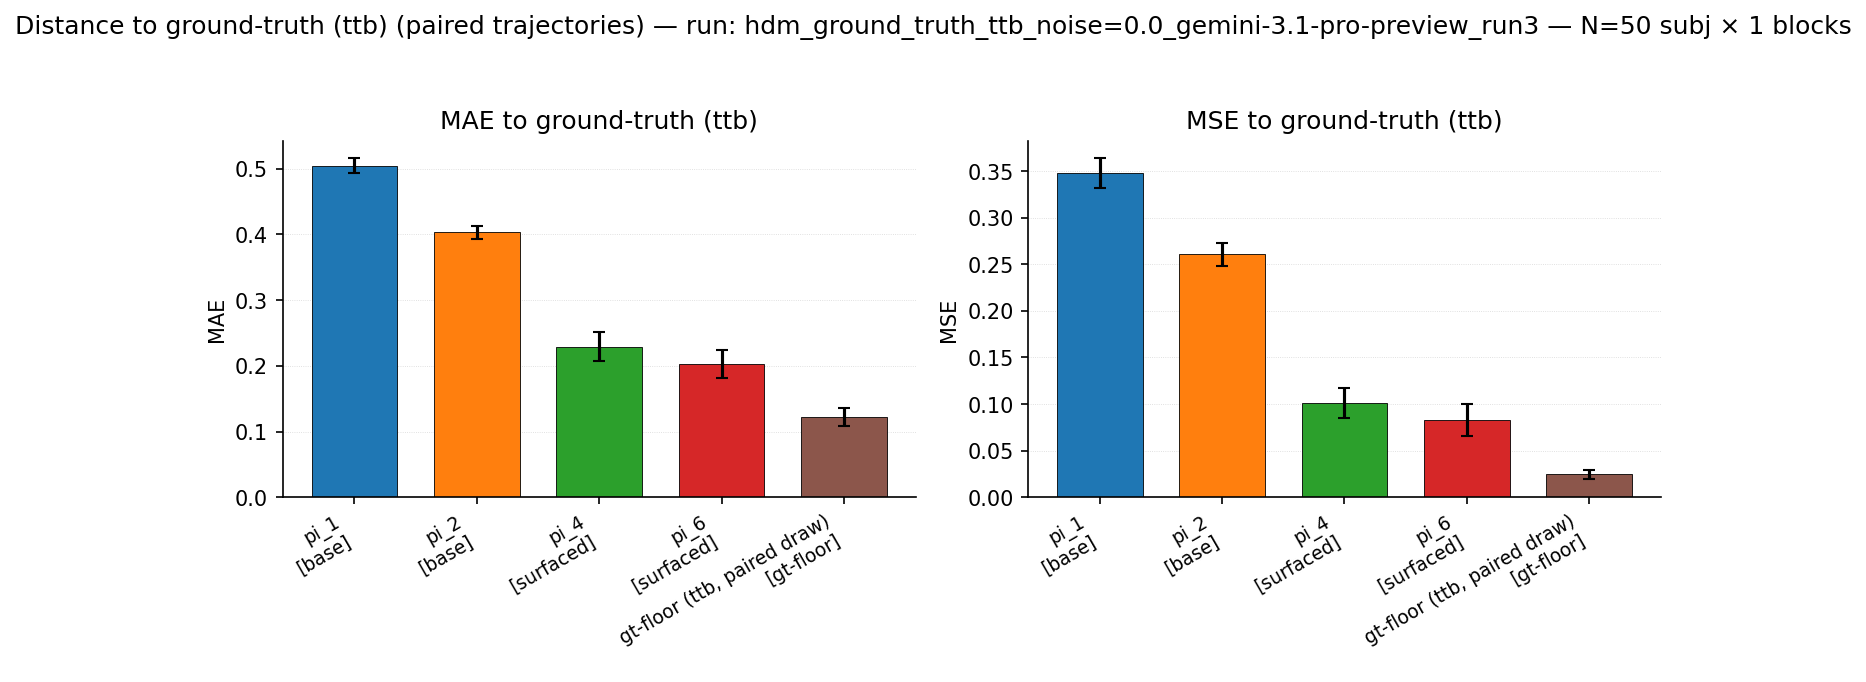

Source data for this figure (header and first rows):
model, role, mae_mean, mae_sem, mse_mean, mse_sem, n_subjects, mae_subjects, mse_subjects
pi_1, base, 0.5049, 0.01145, 0.348, 0.01591, 50, 0.408979;0.522693;0.500503;0.554299;0.43…, 0.244831;0.334414;0.333318;0.442713;0.24…
pi_2, base, 0.4033, 0.01027, 0.2605, 0.01247, 50, 0.296916;0.415463;0.304681;0.392164;0.35…, 0.169974;0.241982;0.144407;0.272995;0.16…
pi_4, surfaced, 0.2289, 0.02202, 0.1008, 0.01588, 50, 0.204561;0.411095;0.421323;0.446237;0.34…, 0.041845;0.225814;0.239372;0.286914;0.18…
pi_6, surfaced, 0.2027, 0.02187, 0.08327, 0.01722, 50, 0.090664;0.295306;0.194762;0.055379;0.09…, 0.010413;0.121769;0.037932;0.003620;0.01…
gt-floor (ttb, paired draw), gt-floor, 0.1219, 0.01398, 0.02443, 0.005101, 50, 0.197897;0.086504;0.123835;0.047950;0.17…, 0.039163;0.007483;0.015335;0.002299;0.03…
